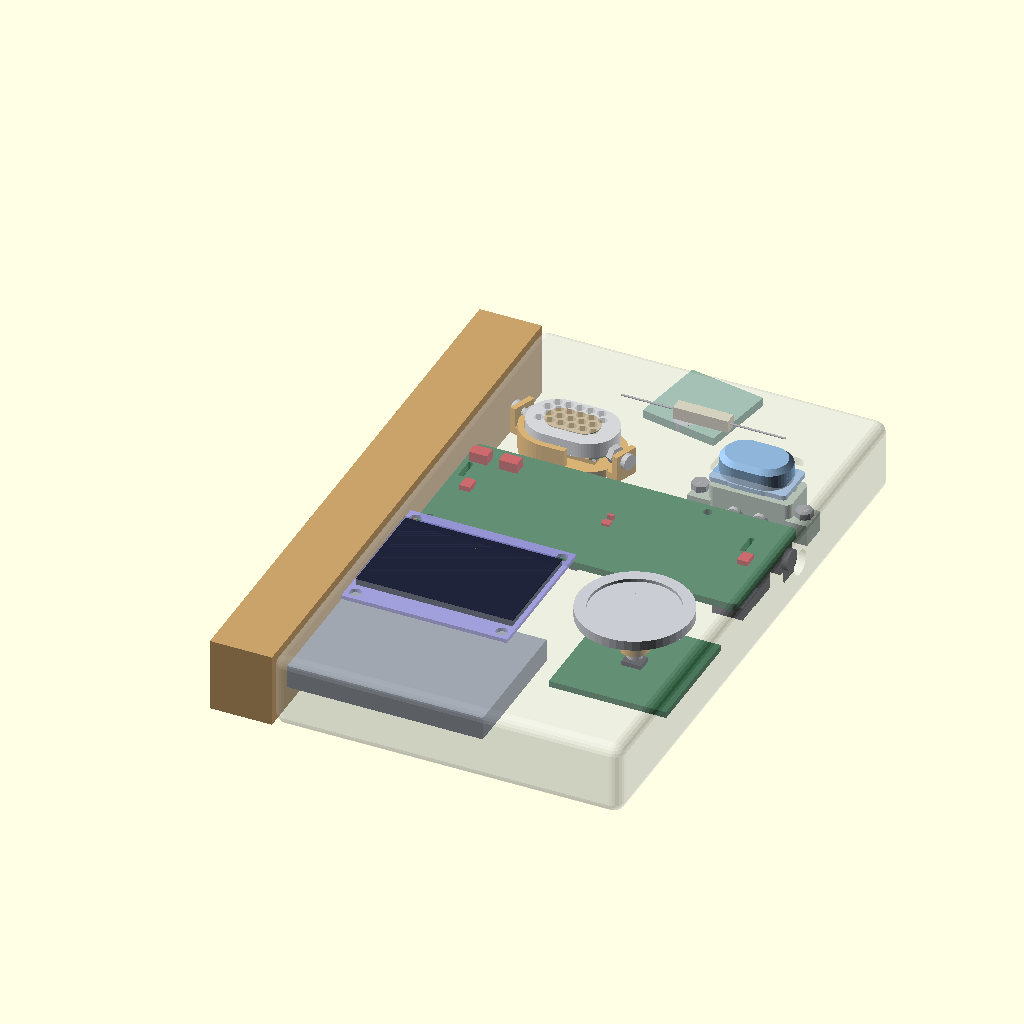
Cell 1: the model at its default parameters.
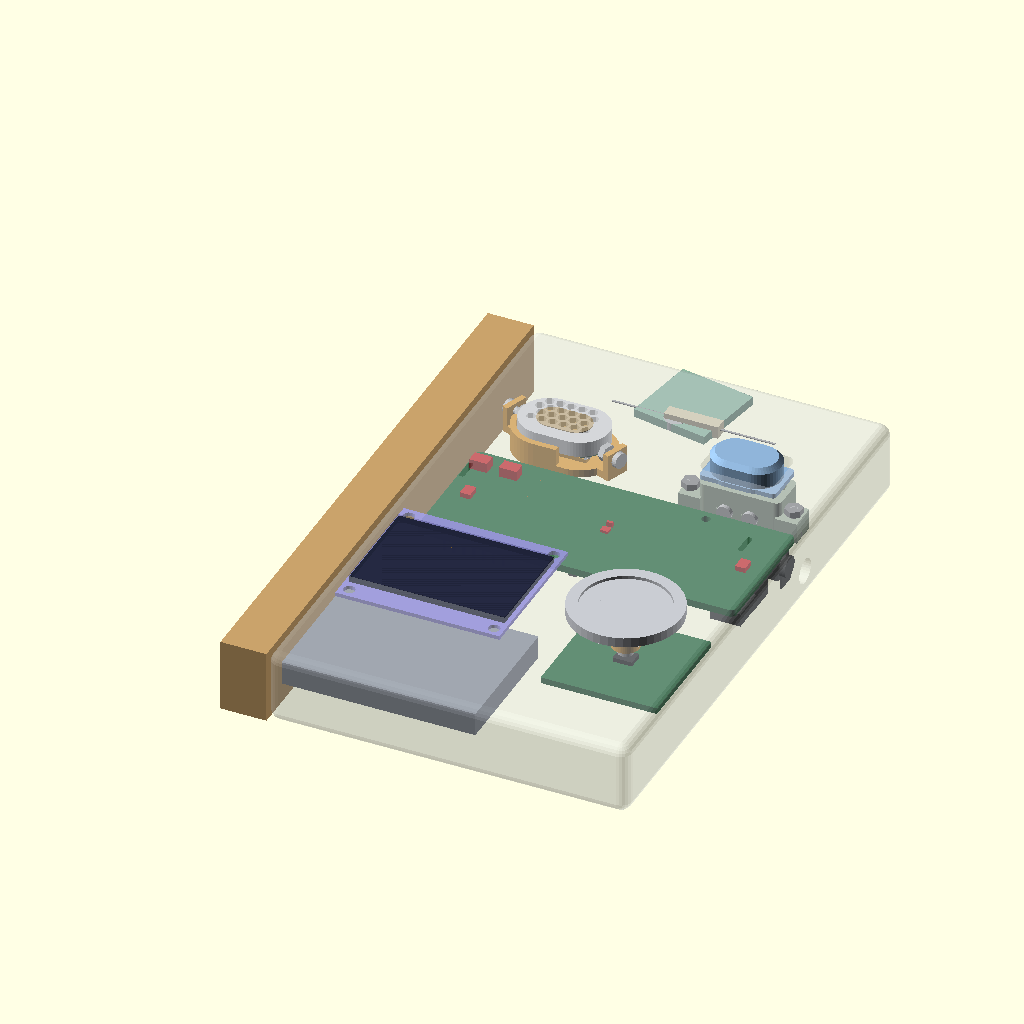
Cell 2: WALL = 4 (everything else at default).
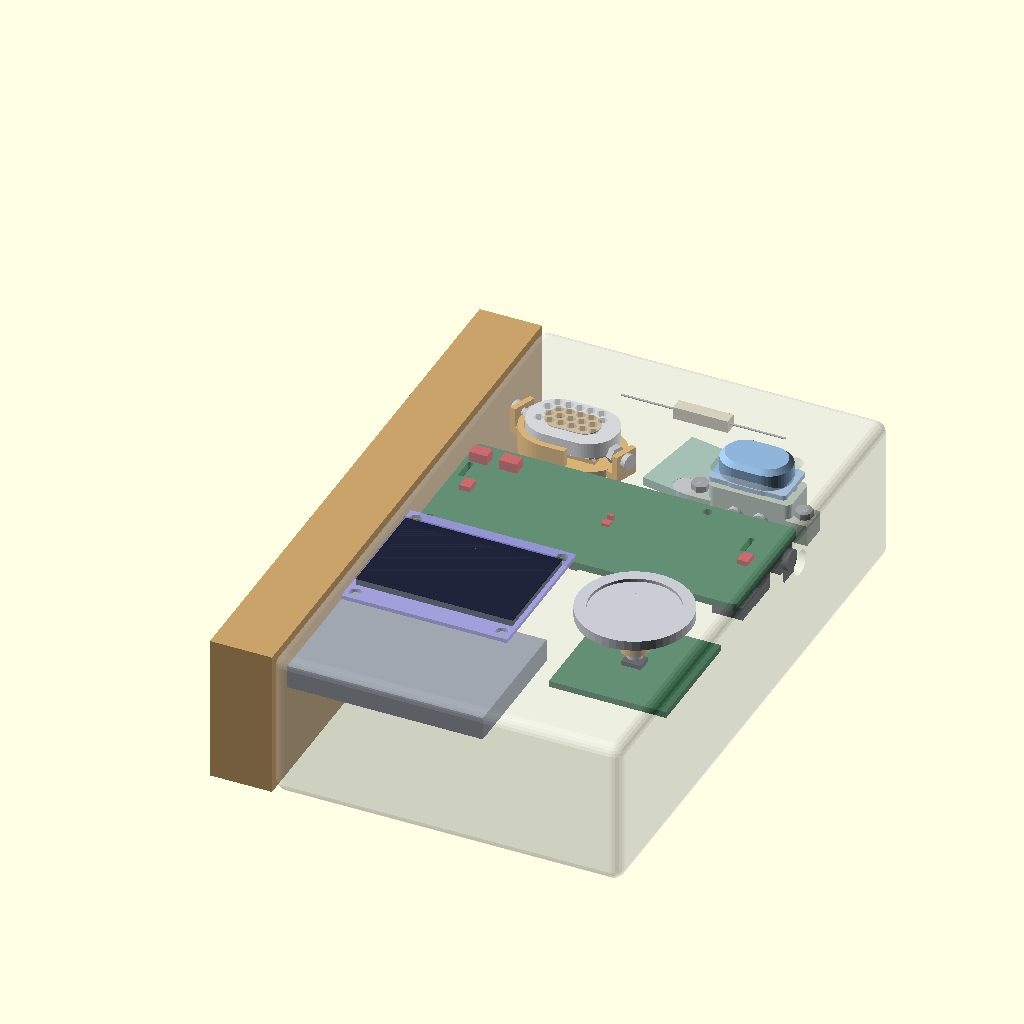
Cell 3 — T set to 38, the other parameters unchanged.
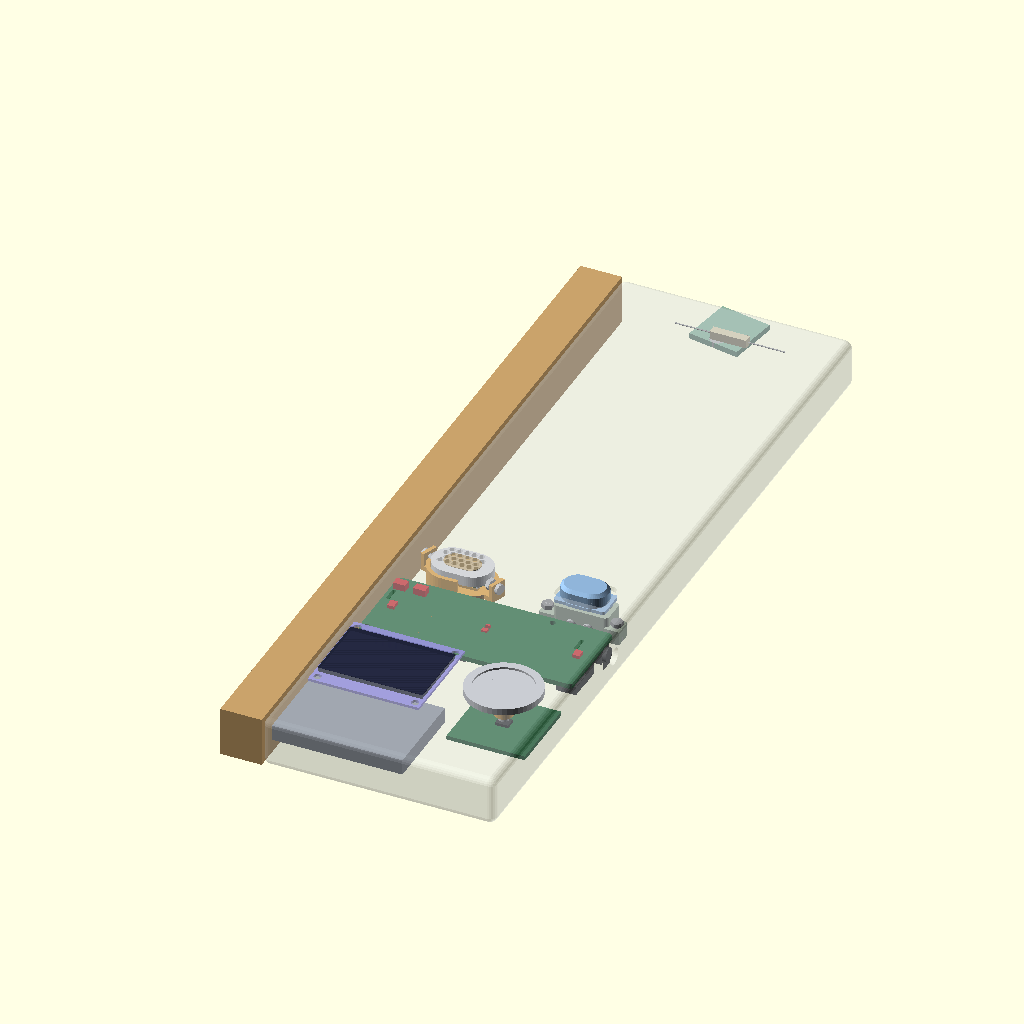
Cell 4: H = 296 (everything else at default).
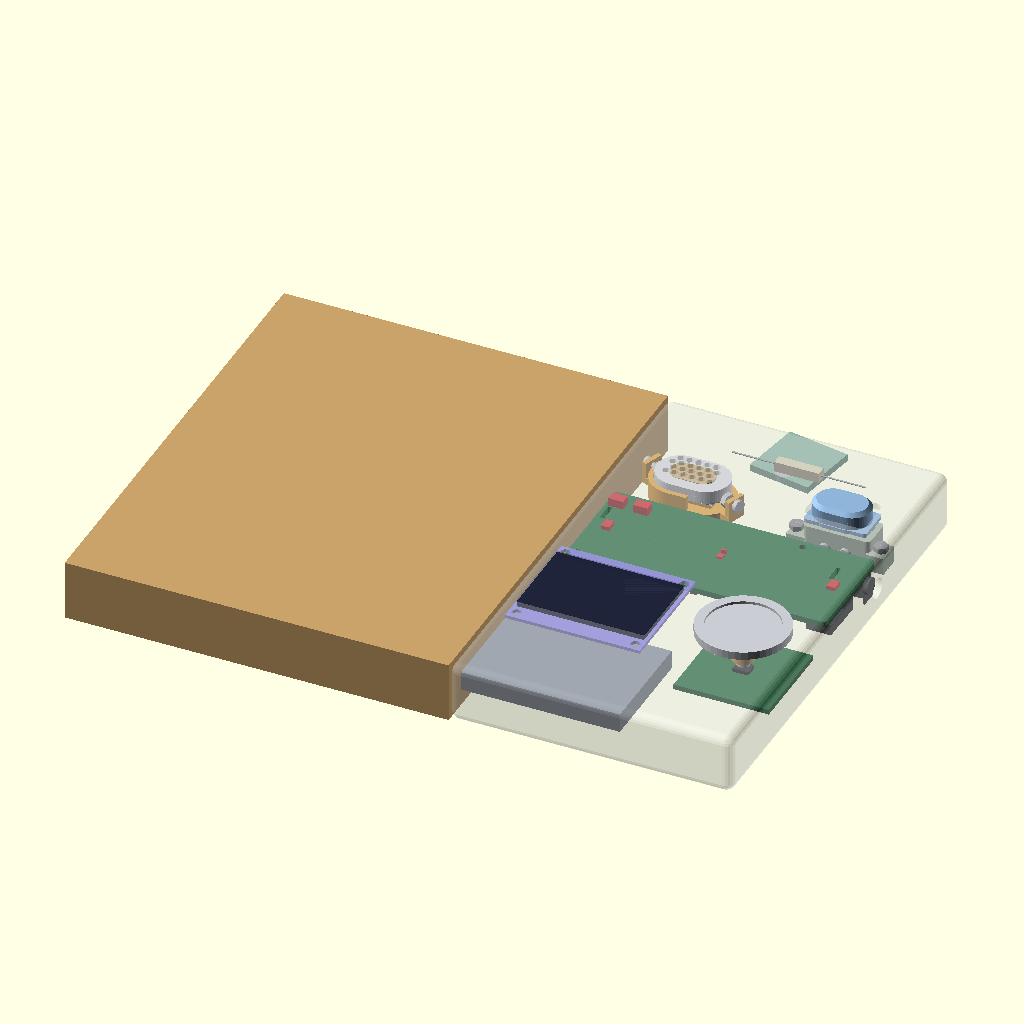
Cell 5: the same model with W_ALL = 210.
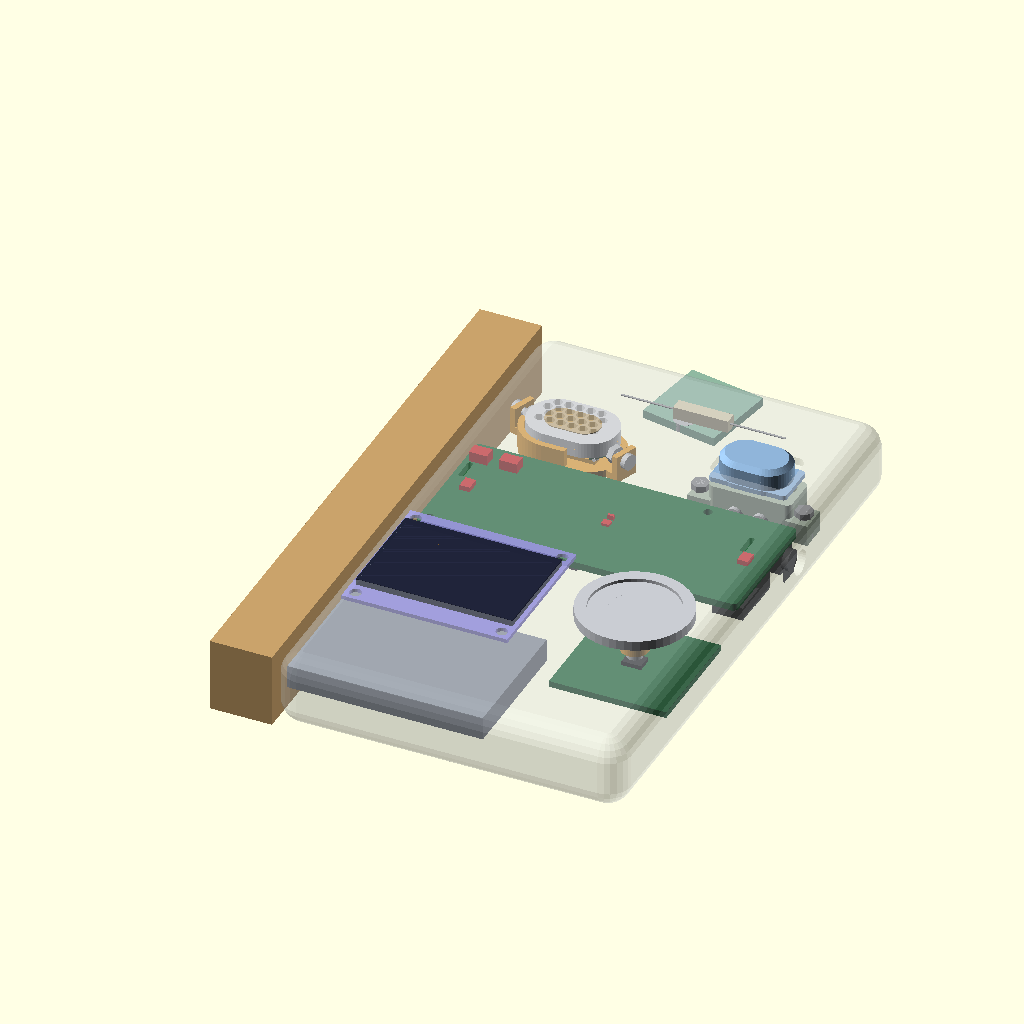
Cell 6: R_EDGE = 6 (everything else at default).
The same orthographic view direction (rotation 55°, 0°, 25°; colour scheme Cornfield) for every cell, with the view re-fitted per cell, so scale and position can differ between cells.
Source of the model, hardware/concepts/concept_e_bunko.scad:
// ============================================================
// 提案 E 「文庫本」── D の本体（幅 89・両端の口が壁に出る）の左に木のクレードル（幅 16）を足して文庫本 105 × 148 にした物（2026-09-13）
//   🔒 ユーザー 2026-09-13「USB を両方出させる為に、文庫本サイズの横は別の木製パーツで埋める。充電器も兼ねる」
//   🔒 同「逆。左につけて。メンテナンス用の USB はいつも使う訳ではないから。この木はいわばクレードルなんで、USB 基板は本体側。USB のオスだけがついてる」
//   本体の幅は ReSpeaker で決まる 89.13（左の壁に XIAO の USB-C・右の壁にジャック）。充電の Type-C 基板は本体の左の壁に口を出す。
//   木は左に付き、充電の口へ挿さる USB-C のオスだけを持つ（木の中に基板は無い）。木を付けている間、XIAO の USB-C は木の裏に隠れる。
//   ⚠ 木と本体の留め方・オスの線の出口・クレードルとして本体を受ける形（溝など）は描いていない。木は Y 0〜148 の板 1 枚
//   コンセプトは docs/CONCEPTS-2026-09-13.md。ここは形だけ。
//   座標: X 0〜W（右が +X）・Y 0〜H（手前が 0・本の上が +Y）・Z 0〜T（顔が Z T・机が Z 0）
//   顔の上の並び（上から）: ReSpeaker（寝かせてマイク面を上・口は顔の両端）／ OLED（左）とつまみ（右）／ スピーカー（左）と会話ボタン（右）。
//   電池は OLED の下（板の裏）。充電の Type-C は本体の左の壁（スピーカーと電池の間の Y）。
//   🔒 ユーザー 2026-09-13「トグルスイッチは無くす。リードスイッチに変更。しおり型の磁石が付いた板を外すと ON になるようにする。上から斜めに刺さるように。
//      このリードスイッチは表面近くにしておいて、後ほど作るカバーを閉じても電源が切れるようにする」
//   🔒 同「斜めはやめる。イメージしてたのは Z 軸を中心に時計回りに 10 度くらい」
//   ⇒ 電源はリードスイッチ（N/O・磁石が近いと閉）。しおり（板 20 × 45 × 2.2・先から 3 に φ6 の磁石）は皮の裏に平らに寝て、上の縁（Y 148）の口から
//      上から見て時計回りに 10° 振った向きで 16 刺さり（🔒 ユーザー「しおりはもっと押し込む想定。ちょっと出てるくらいのがしおり」「長さは短く。つまり磁石の位置はもっと上」: 板 20 で出るのは 4）、磁石がリードの真下に来る。リードは天面の皮のすぐ裏（芯 Z 15.4・上面が皮の裏 17.0 に着く）に X 向きで寝かせ、
//      後で作るカバーがこの真上（X 45・Y 138.6）に磁石を持てば、閉じたときも閉になる。回路は「閉 ＝ OFF」と読む（しおりを外す／カバーを開ける ＝ ON）。
//      しおりは皮の裏を平らに走るので、その下に高い物は置けない（板の下面 11.4）。上の縁の 19（Y 129〜148）がしおりのレーン。
//   🔒 ユーザー 2026-09-13「それならボタンとスピーカーを上に。バッテリーは下にしましょ」「下が重い方が持ちやすいので」⇒ 上から: レーン／会話ボタンとスピーカー（Y 108〜128）／ReSpeaker（Y 71〜105）／OLED とつまみ（Y 32〜70）／電池（Y 3〜38・OLED の下に 6 潜る）
//      ⚠ 板の寸法（20 × 20 × 2.2）・出る長さ 4・板の高さは私の仮の数字
//   実行: "C:/Program Files/OpenSCAD (Nightly)/openscad.exe" --backend=manifold -o d.png -D "part=\"look\"" hardware/concepts/concept_e_bunko.scad
//   part: look ／ guts ／ shell ／ cut（X で半分）／ pair（-D A=\"knob\" -D B=\"rsp\"）
// ============================================================
part = "look";
A = "knob"; B = "rsp";
$fn = 48;
include <_cunits.scad>

WALL = 2.0;
T = 19.0;                                   // 厚み。🔒 2026-09-13 つまみを薄くした（u_knob_flat・底は会話ボタンと同じ 15.085）ので、決めているのは ReSpeaker の鎖 2 ＋ 2.6 ＋ 1.85 ＋ 9.9 ＋ 2 ＝ 18.35。それまで つまみ v5 の 22.4 で 25 だった
W = WALL + cu_rsp_jack_out() + cu_rsp_len() + cu_rsp_xiao_out() + WALL;   // 89.1 左右の縁でジャックと XIAO の USB-C が止まる
H = 148.0;                                  // 文庫本（A6）の長辺
W_ALL = 105.0;                              // 文庫本の短辺（本体 ＋ 木）
WOOD_W = W_ALL - W; WOOD_X0 = -WOOD_W;      // 木のクレードル X −15.87〜0（幅 15.87）・Y 0〜148（本体は X 0〜89.13 のまま）
PLUG_SHELL = [6.5, 8.94, 3.26];             // USB-C オスの金属の殻（挿さる長さ 6.5 ⚠ 規格の概数・幅 8.94・厚み 3.26）
PLUG_BODY  = [10.0, 12.0, 6.5];             // オスの樹脂の胴（木の中）⚠ 概数
R_EDGE = 3.0;

// ---- 置き場 ----
RSP_X0 = WALL + cu_rsp_xiao_out();          // 3.5 板の左端（XIAO 側）
RSP_Y1 = 105.0;                             // 板の +Y の縁（Y 71〜105）。上は会話ボタンとスピーカーの帯（スピーカーの手が Y 105.5 まで下りる。106 だと 0.37mm³ 当たった）
RSP_Z0 = T - WALL - 0.3 - cu_rsp_front() - cu_rsp_t();   // 18.25 板の下面。マイク面の部品の頭が顔の内面から 0.3
OLED_C = [24.0, 51.0];                      // 顔の上の芯（X, Y）。板 2.8〜45.2 × 32〜70（ReSpeaker 72 の手前 2）
KNOB_C = [69.0, 51.0];                      // 顔の上の芯。皿 φ28.5・自作基板 30 × 30（仮）
SPK_C  = [22.0, 118.0];                     // 顔の上の芯（足 Y 108〜128・しおりのレーン 129 の手前）
BTN_C  = [69.0, 118.0];                     // 顔の上の芯（バスタブ Y 113.35〜123.25）
MARK_X = 45.0; MARK_ANG = 10; MARK_Z = 12.5;   // しおりの芯の X・上から見て時計回りに振る角度（🔒 ユーザー「Z 軸を中心に時計回りに 10 度くらい」）・板の芯の Z（板の上面 13.6 がリードの下面 13.8 の 0.2 下）
MARK_PL = [20.0, 20.0, 2.2]; MARK_IN = 16.0; MARK_MAG_FROM_TIP = 3.0;   // 板の幅・全長・厚み／刺さる深さ／先から磁石の芯まで ⚠ 仮
MARK_SLOT = [MARK_PL[0] + 2.0, MARK_PL[2] + 0.4];   // 通り道の幅と高さ（片側 1.0・上下 0.2）
MAG_W = [MARK_X + (MARK_IN - MARK_MAG_FROM_TIP) * sin(MARK_ANG), H - (MARK_IN - MARK_MAG_FROM_TIP) * cos(MARK_ANG)];   // 刺し切った磁石の芯（X 47.3・Y 135.2）。時計回りなので中へ行くほど +X
REED_Z = T - WALL - reed_body_sec() / 2;    // 15.4 リードの芯。上面が皮の裏に着く
BAT_AT = [2.5, 3.0, T - 2.85 - 0.65 - cu_bat()[2]];   // いちばん手前の帯。Y 3〜38 で OLED（32〜）の板の裏の 0.65 下に 6 潜る。X 2.5〜52.5
TC_AT  = [WALL + cu_tc_mouth_y(), 40.0, 2.5];   // 本体の左の壁。板は寝かせて部品面を上・口は左（X 2 ＝ 壁の内面。壁の穴を通って外へ）。局所 x（20）は +Y へ（Y 40〜60: スピーカーの足 36 と電池 60.5 の間）

module at_rsp()  translate([RSP_X0, RSP_Y1, RSP_Z0]) rotate([90, 0, 0]) children();   // 局所 y → +Z（マイク面が上）・z → −Y
module at_oled() translate([OLED_C[0], OLED_C[1], T - 0.2 - cu_oled_t()]) children();
module at_knob() translate([KNOB_C[0], KNOB_C[1], T]) children();   // 薄いつまみは丸いので向きは無い
module at_btn()  translate([BTN_C[0], BTN_C[1], T]) children();
module at_spk()  translate([SPK_C[0], SPK_C[1], T]) children();
module at_mark() translate([MARK_X, H, MARK_Z]) rotate([0, 0, -MARK_ANG]) children();   // しおりの局所: 原点 ＝ 上の縁の口の板の芯・+Y が外・−Y が中へ・Z が板の厚み。上から見て時計回りに 10°（OpenSCAD の Z 回転は反時計が正なので −）
module mark() {   // しおり（刺し切った姿勢）。磁石は板に埋め、平らな面をリードへ向ける
    color("#8fb8a0") difference() {
        translate([-MARK_PL[0] / 2, -MARK_IN, -MARK_PL[2] / 2]) cube(MARK_PL);
        translate([0, -(MARK_IN - MARK_MAG_FROM_TIP), -2]) cylinder(d = 6.1, h = 5);
    }
    color("#bbb") translate([0, -(MARK_IN - MARK_MAG_FROM_TIP), -magnet_reed_t() / 2]) magnet_reed();
}
module at_reed() translate([MAG_W[0], MAG_W[1], REED_Z]) children();   // 磁石の真上・X 向き
module c_mark(t = 10) translate([-MARK_SLOT[0] / 2, -MARK_IN - 1.0, -MARK_SLOT[1] / 2]) cube([MARK_SLOT[0], MARK_IN + 1.0 + t, MARK_SLOT[1]]);   // しおりの通り道（口から中へ）
module at_bat()  translate(BAT_AT) children();
module at_tc()   translate(TC_AT) rotate([0, 0, 90]) children();                     // 局所 y（口）→ −X・局所 x → +Y
PLUG_C = [TC_AT[1] + cu_tc()[0] / 2, TC_AT[2] + cu_tc_zc()];   // オスの芯（Y, Z）＝ 本体の充電の口の芯
module plug() {   // 木のクレードルが持つ USB-C のオス。殻は本体の壁を抜けて基板の口に 6.5 挿さる（tc との重なりは挿している分・意図した重なり）
    color("#aab") translate([-0.5, PLUG_C[0] - PLUG_SHELL[1] / 2, PLUG_C[1] - PLUG_SHELL[2] / 2]) cube([PLUG_SHELL[0] + 0.5 + WALL, PLUG_SHELL[1], PLUG_SHELL[2]]);
    color("#333") translate([-0.5 - PLUG_BODY[0], PLUG_C[0] - PLUG_BODY[1] / 2, PLUG_C[1] - PLUG_BODY[2] / 2]) cube([PLUG_BODY[0], PLUG_BODY[1], PLUG_BODY[2]]);
}
module wood_pocket() translate([-0.5 - PLUG_BODY[0] - 0.3, PLUG_C[0] - PLUG_BODY[1] / 2 - 0.3, PLUG_C[1] - PLUG_BODY[2] / 2 - 0.3]) cube([PLUG_BODY[0] + 0.3 + 1, PLUG_BODY[1] + 0.6, PLUG_BODY[2] + 0.6]);   // オスの胴の部屋 ⚠ 線の出口は無し
module wood() color("#c9a26b") difference() { translate([WOOD_X0, 0, 0]) cube([WOOD_W, H, T]); wood_pocket(); }

UNITS = ["rsp", "oled", "knob", "btn", "spk", "reed", "mark", "bat", "tc", "wood", "plug"];
module one(n) {
    if (n == "rsp")  at_rsp()  u_rsp(dupont = false);
    if (n == "oled") at_oled() u_oled();
    if (n == "knob") at_knob() u_knob_flat(pcb_bot = -cu_btn_deep());   // 底を会話ボタンのバスタブの底に揃える
    if (n == "btn")  at_btn()  u_btn();
    if (n == "spk")  at_spk()  u_spk();
    if (n == "reed") at_reed() reed_switch();
    if (n == "mark") at_mark() mark();
    if (n == "bat")  at_bat()  u_bat();
    if (n == "tc")   at_tc()   u_tc();
    if (n == "wood") wood();
    if (n == "plug") plug();
}
module guts() for (n = UNITS) one(n);

// ---- 皮 ----
module rbox(sz, r) translate([r, r, r]) minkowski() { cube([sz[0] - 2 * r, sz[1] - 2 * r, sz[2] - 2 * r]); sphere(r = r, $fn = 24); }
module outer() rbox([W, H, T], R_EDGE);
module inner() translate([WALL, WALL, WALL]) rbox([W - 2 * WALL, H - 2 * WALL, T - 2 * WALL], R_EDGE - 1.0);
module openings() {
    at_oled() translate([0, 0, 0.2 + cu_oled_t()]) c_oled();
    at_knob() c_knob_flat();
    at_btn()  c_btn();
    at_spk()  c_spk();
    at_mark() c_mark();
    for (mx = cu_rsp_mic_x()) translate([RSP_X0 + mx, RSP_Y1 - cu_rsp_h() / 2, T]) rotate([0, 0, 90]) c_mic();   // マイクの口: 顔の上の帯の両端 ⚠ Y は板の中央と仮定
    translate([0, RSP_Y1 - xiao_usb_yz()[1], RSP_Z0 - xiao_usb_yz()[0]]) rotate([0, 90, 0]) rotate([0, 0, 90]) c_usbc();   // XIAO の USB-C（左の縁。板の x 0 端が RSP_X0 ＝ 左）
    translate([W, RSP_Y1 - cu_rsp_jack_yz()[0], RSP_Z0 + cu_rsp_jack_yz()[1]]) rotate([0, 90, 0]) c_jack();               // ジャック（右の縁）
    translate([0, PLUG_C[0], PLUG_C[1]]) rotate([0, 90, 0]) rotate([0, 0, 90]) c_usbc();   // 充電の Type-C の口（左の壁。木のオスがここへ挿さる）
}
module shell() difference() { outer(); inner(); openings(); }

module scene(sk = true, gt = true) { if (gt) guts(); if (sk) color("#c9d0d8", 0.35) shell(); }
if (part == "look")  scene();
if (part == "guts")  scene(sk = false);
if (part == "shell") { color("#c9d0d8") shell(); wood(); }
if (part == "cut")   intersection() { scene(); translate([KNOB_C[0], -100, -100]) cube([200, 300, 200]); }
if (part == "pair")  intersection() { one(A); one(B); }

echo(str("E 文庫本 外形 木 ", WOOD_W, "（左）＋ 本体 W ", W, " ＝ ", W_ALL, " × H ", H, " × T ", T, "・リード芯 Z ", REED_Z, " X ", MAG_W[0], " Y ", MAG_W[1], "・磁石の上面から リードの芯 ", REED_Z - (MARK_Z + magnet_reed_t() / 2), "（閉じる距離 5）", "・ReSpeaker の鎖 ", WALL + cu_rsp_front() + cu_rsp_t() + cu_rsp_back_pins() + WALL, "・つまみの底 ", T - cu_kflat_deep(-cu_btn_deep()), "・会話ボタンの底 ", T - cu_btn_deep()));
Customizer parameters (derived from the source; name, type, default, range or options):
part: string, default "look"
WALL: number, default 2
T: number, default 19
H: number, default 148
W_ALL: number, default 105
PLUG_SHELL: vector, default [6.5, 8.94, 3.26]
PLUG_BODY: vector, default [10, 12, 6.5]
R_EDGE: number, default 3
RSP_Y1: number, default 105
OLED_C: vector, default [24, 51]
KNOB_C: vector, default [69, 51]
SPK_C: vector, default [22, 118]
BTN_C: vector, default [69, 118]
